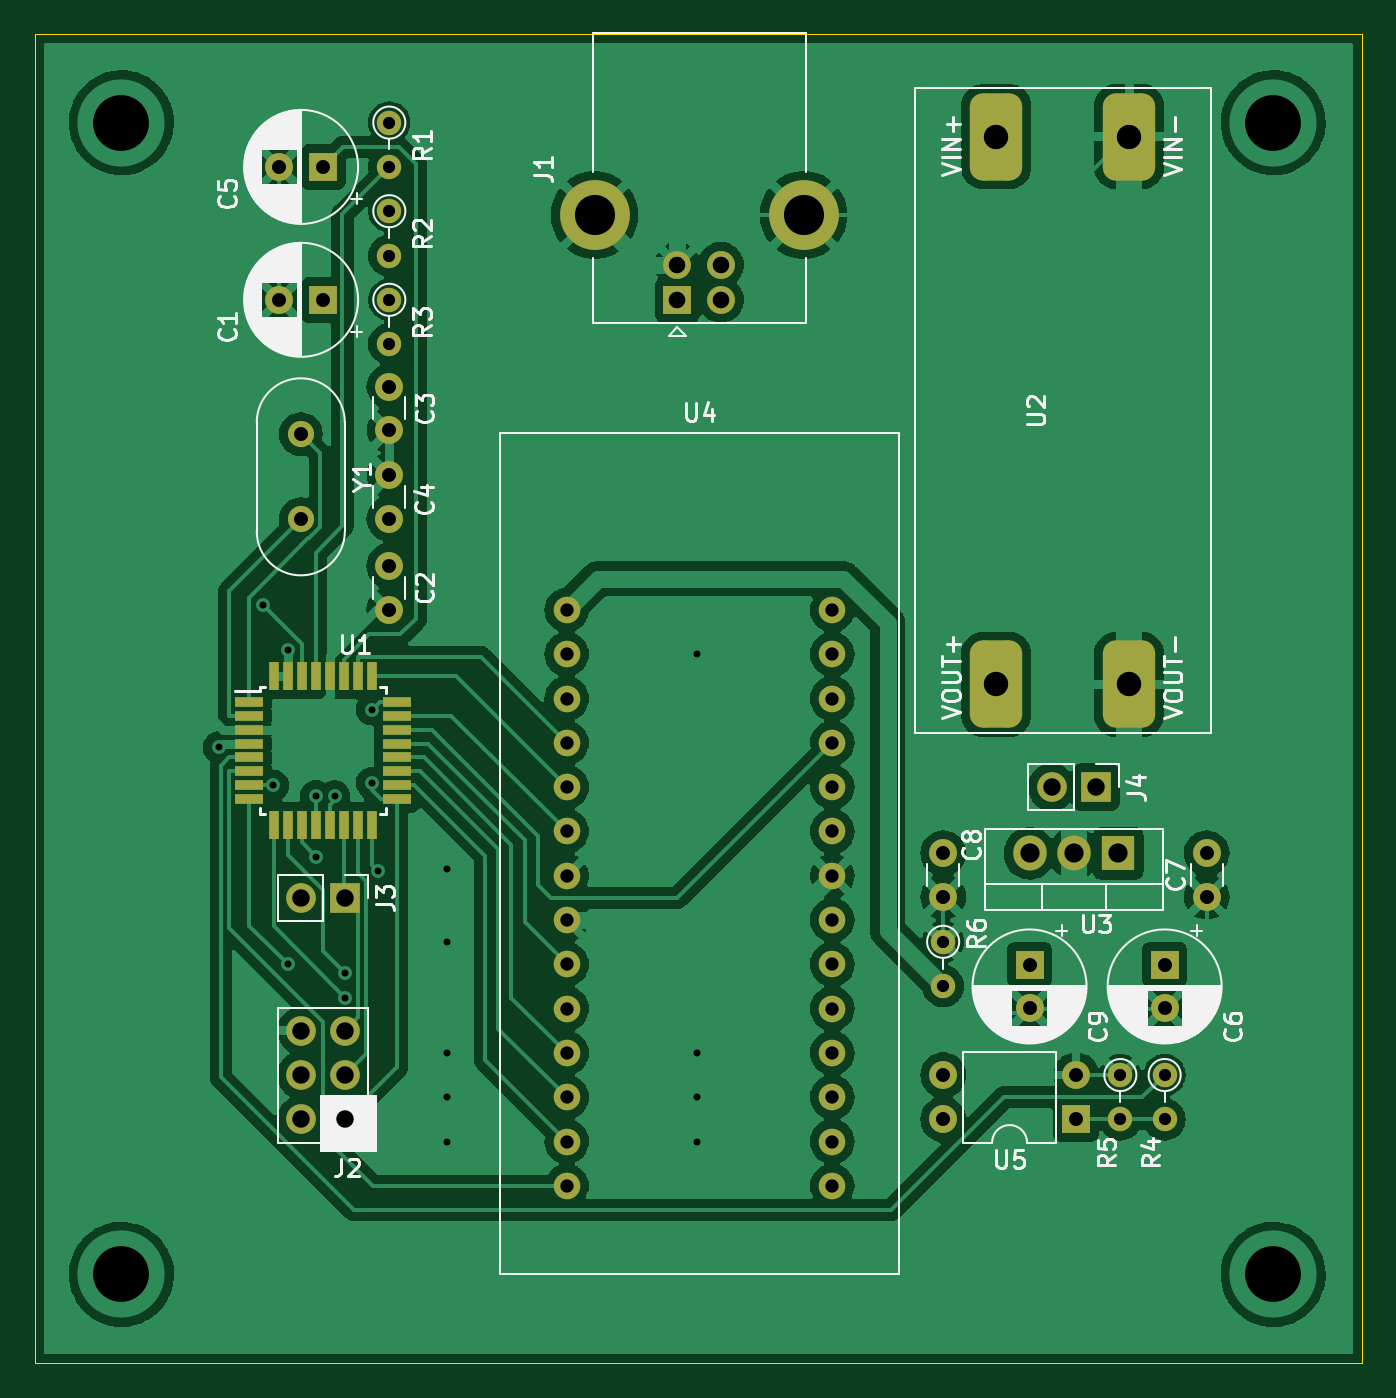
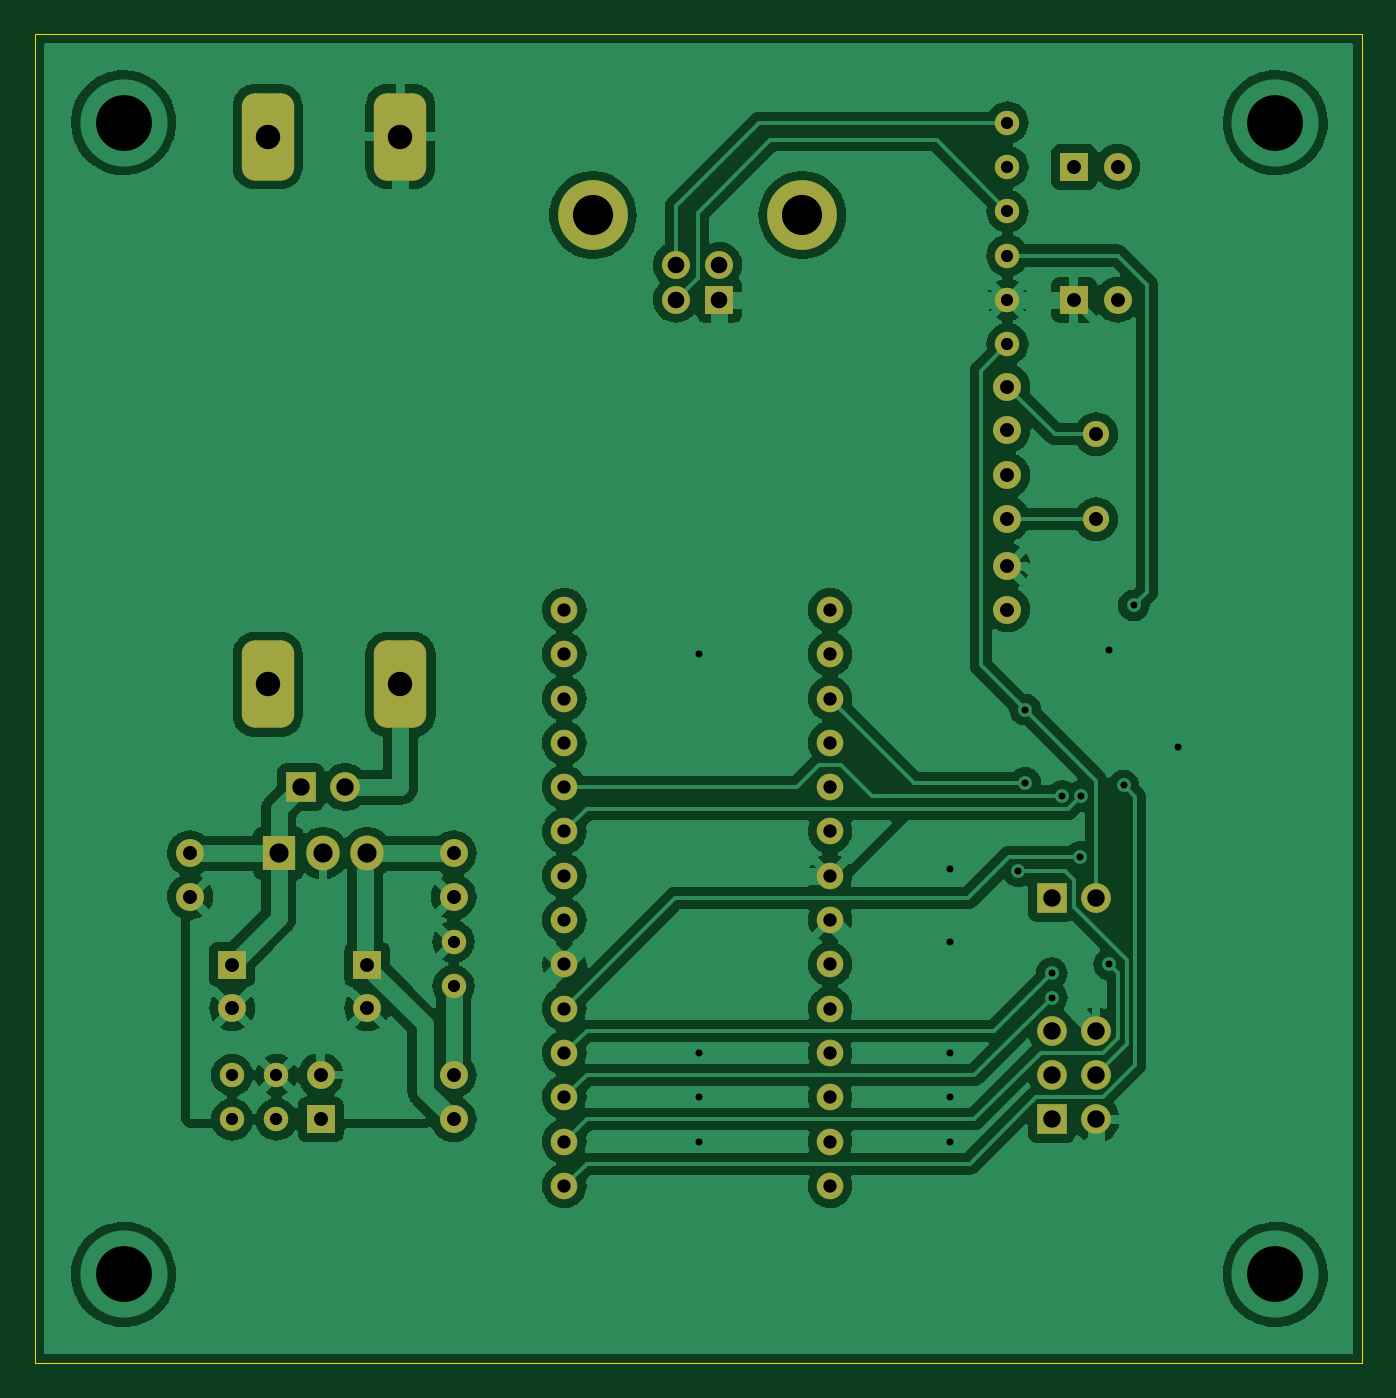
Circuit board: 10 layer files. Board 76.1 x 76.2 mm.
- bottom_copper: avrpara-B_Cu.gbl (186274 bytes)
- bottom_mask: avrpara-B_Mask.gbs (3724 bytes)
- paste: avrpara-B_Paste.gbp (490 bytes)
- bottom_silk: avrpara-B_Silkscreen.gbo (491 bytes)
- outline: avrpara-Edge_Cuts.gm1 (722 bytes)
- top_copper: avrpara-F_Cu.gtl (186989 bytes)
- top_mask: avrpara-F_Mask.gts (4568 bytes)
- paste: avrpara-F_Paste.gtp (1334 bytes)
- top_silk: avrpara-F_Silkscreen.gto (48467 bytes)
- drill: avrpara.drl (2555 bytes)

=== bottom_copper: avrpara-B_Cu.gbl (186274 bytes, source omitted) ===
=== bottom_mask: avrpara-B_Mask.gbs ===
G04 #@! TF.GenerationSoftware,KiCad,Pcbnew,(6.0.5)*
G04 #@! TF.CreationDate,2022-06-11T16:26:00+09:00*
G04 #@! TF.ProjectId,avrpara,61767270-6172-4612-9e6b-696361645f70,rev?*
G04 #@! TF.SameCoordinates,Original*
G04 #@! TF.FileFunction,Soldermask,Bot*
G04 #@! TF.FilePolarity,Negative*
%FSLAX46Y46*%
G04 Gerber Fmt 4.6, Leading zero omitted, Abs format (unit mm)*
G04 Created by KiCad (PCBNEW (6.0.5)) date 2022-06-11 16:26:00*
%MOMM*%
%LPD*%
G01*
G04 APERTURE LIST*
G04 Aperture macros list*
%AMRoundRect*
0 Rectangle with rounded corners*
0 $1 Rounding radius*
0 $2 $3 $4 $5 $6 $7 $8 $9 X,Y pos of 4 corners*
0 Add a 4 corners polygon primitive as box body*
4,1,4,$2,$3,$4,$5,$6,$7,$8,$9,$2,$3,0*
0 Add four circle primitives for the rounded corners*
1,1,$1+$1,$2,$3*
1,1,$1+$1,$4,$5*
1,1,$1+$1,$6,$7*
1,1,$1+$1,$8,$9*
0 Add four rect primitives between the rounded corners*
20,1,$1+$1,$2,$3,$4,$5,0*
20,1,$1+$1,$4,$5,$6,$7,0*
20,1,$1+$1,$6,$7,$8,$9,0*
20,1,$1+$1,$8,$9,$2,$3,0*%
G04 Aperture macros list end*
%ADD10C,1.400000*%
%ADD11O,1.400000X1.400000*%
%ADD12C,1.524000*%
%ADD13C,1.600000*%
%ADD14R,1.700000X1.700000*%
%ADD15O,1.700000X1.700000*%
%ADD16R,1.905000X2.000000*%
%ADD17O,1.905000X2.000000*%
%ADD18R,1.600000X1.600000*%
%ADD19O,1.600000X1.600000*%
%ADD20C,4.000000*%
%ADD21C,1.500000*%
%ADD22RoundRect,0.750000X0.750000X-1.750000X0.750000X1.750000X-0.750000X1.750000X-0.750000X-1.750000X0*%
G04 APERTURE END LIST*
D10*
X75057000Y-85070000D03*
D11*
X75057000Y-87610000D03*
D12*
X53467000Y-66040000D03*
X53467000Y-68580000D03*
X53467000Y-71120000D03*
X53467000Y-73660000D03*
X53467000Y-76200000D03*
X53467000Y-78740000D03*
X53467000Y-81280000D03*
X53467000Y-83820000D03*
X53467000Y-86360000D03*
X53467000Y-88900000D03*
X53467000Y-91440000D03*
X53467000Y-93980000D03*
X53467000Y-96520000D03*
X53467000Y-99060000D03*
X68707000Y-99060000D03*
X68707000Y-96520000D03*
X68707000Y-93980000D03*
X68707000Y-91440000D03*
X68707000Y-88900000D03*
X68707000Y-86360000D03*
X68707000Y-83820000D03*
X68707000Y-81280000D03*
X68707000Y-78740000D03*
X68707000Y-76200000D03*
X68707000Y-73660000D03*
X68707000Y-71120000D03*
X68707000Y-68580000D03*
X68707000Y-66040000D03*
D13*
X75057000Y-79990000D03*
X75057000Y-82490000D03*
D10*
X87757000Y-92710000D03*
D11*
X87757000Y-95250000D03*
D14*
X40767000Y-95250000D03*
D15*
X38227000Y-95250000D03*
X40767000Y-92710000D03*
X38227000Y-92710000D03*
X40767000Y-90170000D03*
X38227000Y-90170000D03*
D10*
X43302000Y-43180000D03*
D11*
X43302000Y-45720000D03*
D13*
X43302000Y-63520000D03*
X43302000Y-66020000D03*
D10*
X43302000Y-38100000D03*
D11*
X43302000Y-40640000D03*
D16*
X85090000Y-79990000D03*
D17*
X82550000Y-79990000D03*
X80010000Y-79990000D03*
D14*
X83820000Y-76200000D03*
D15*
X81280000Y-76200000D03*
D18*
X82677000Y-95250000D03*
D19*
X82677000Y-92710000D03*
X75057000Y-92710000D03*
X75057000Y-95250000D03*
D18*
X87757000Y-86380000D03*
D13*
X87757000Y-88880000D03*
D10*
X85217000Y-92710000D03*
D11*
X85217000Y-95250000D03*
D18*
X59817000Y-48260000D03*
D13*
X62317000Y-48260000D03*
X62317000Y-46260000D03*
X59817000Y-46260000D03*
D20*
X55067000Y-43400000D03*
X67067000Y-43400000D03*
D14*
X40762000Y-82550000D03*
D15*
X38222000Y-82550000D03*
D18*
X39492000Y-48260000D03*
D13*
X36992000Y-48260000D03*
D18*
X39492000Y-40640000D03*
D13*
X36992000Y-40640000D03*
X43307000Y-60813000D03*
X43307000Y-58313000D03*
D21*
X38227000Y-55970000D03*
X38227000Y-60850000D03*
D13*
X90170000Y-79990000D03*
X90170000Y-82490000D03*
D18*
X80010000Y-86380000D03*
D13*
X80010000Y-88880000D03*
D22*
X78105000Y-38910000D03*
X85725000Y-38910000D03*
X78105000Y-70310000D03*
X85725000Y-70310000D03*
D10*
X43302000Y-48260000D03*
D11*
X43302000Y-50800000D03*
D13*
X43307000Y-53233000D03*
X43307000Y-55733000D03*
M02*

=== paste: avrpara-B_Paste.gbp ===
G04 #@! TF.GenerationSoftware,KiCad,Pcbnew,(6.0.5)*
G04 #@! TF.CreationDate,2022-06-11T16:26:00+09:00*
G04 #@! TF.ProjectId,avrpara,61767270-6172-4612-9e6b-696361645f70,rev?*
G04 #@! TF.SameCoordinates,Original*
G04 #@! TF.FileFunction,Paste,Bot*
G04 #@! TF.FilePolarity,Positive*
%FSLAX46Y46*%
G04 Gerber Fmt 4.6, Leading zero omitted, Abs format (unit mm)*
G04 Created by KiCad (PCBNEW (6.0.5)) date 2022-06-11 16:26:00*
%MOMM*%
%LPD*%
G01*
G04 APERTURE LIST*
G04 APERTURE END LIST*
M02*

=== bottom_silk: avrpara-B_Silkscreen.gbo ===
G04 #@! TF.GenerationSoftware,KiCad,Pcbnew,(6.0.5)*
G04 #@! TF.CreationDate,2022-06-11T16:26:00+09:00*
G04 #@! TF.ProjectId,avrpara,61767270-6172-4612-9e6b-696361645f70,rev?*
G04 #@! TF.SameCoordinates,Original*
G04 #@! TF.FileFunction,Legend,Bot*
G04 #@! TF.FilePolarity,Positive*
%FSLAX46Y46*%
G04 Gerber Fmt 4.6, Leading zero omitted, Abs format (unit mm)*
G04 Created by KiCad (PCBNEW (6.0.5)) date 2022-06-11 16:26:00*
%MOMM*%
%LPD*%
G01*
G04 APERTURE LIST*
G04 APERTURE END LIST*
M02*

=== outline: avrpara-Edge_Cuts.gm1 ===
G04 #@! TF.GenerationSoftware,KiCad,Pcbnew,(6.0.5)*
G04 #@! TF.CreationDate,2022-06-11T16:26:00+09:00*
G04 #@! TF.ProjectId,avrpara,61767270-6172-4612-9e6b-696361645f70,rev?*
G04 #@! TF.SameCoordinates,Original*
G04 #@! TF.FileFunction,Profile,NP*
%FSLAX46Y46*%
G04 Gerber Fmt 4.6, Leading zero omitted, Abs format (unit mm)*
G04 Created by KiCad (PCBNEW (6.0.5)) date 2022-06-11 16:26:00*
%MOMM*%
%LPD*%
G01*
G04 APERTURE LIST*
G04 #@! TA.AperFunction,Profile*
%ADD10C,0.050000*%
G04 #@! TD*
G04 APERTURE END LIST*
D10*
X22987000Y-33020000D02*
X99060000Y-33020000D01*
X99060000Y-33020000D02*
X99060000Y-109220000D01*
X99060000Y-109220000D02*
X22987000Y-109220000D01*
X22987000Y-109220000D02*
X22987000Y-33020000D01*
M02*

=== top_copper: avrpara-F_Cu.gtl (186989 bytes, source omitted) ===
=== top_mask: avrpara-F_Mask.gts ===
G04 #@! TF.GenerationSoftware,KiCad,Pcbnew,(6.0.5)*
G04 #@! TF.CreationDate,2022-06-11T16:26:00+09:00*
G04 #@! TF.ProjectId,avrpara,61767270-6172-4612-9e6b-696361645f70,rev?*
G04 #@! TF.SameCoordinates,Original*
G04 #@! TF.FileFunction,Soldermask,Top*
G04 #@! TF.FilePolarity,Negative*
%FSLAX46Y46*%
G04 Gerber Fmt 4.6, Leading zero omitted, Abs format (unit mm)*
G04 Created by KiCad (PCBNEW (6.0.5)) date 2022-06-11 16:26:00*
%MOMM*%
%LPD*%
G01*
G04 APERTURE LIST*
G04 Aperture macros list*
%AMRoundRect*
0 Rectangle with rounded corners*
0 $1 Rounding radius*
0 $2 $3 $4 $5 $6 $7 $8 $9 X,Y pos of 4 corners*
0 Add a 4 corners polygon primitive as box body*
4,1,4,$2,$3,$4,$5,$6,$7,$8,$9,$2,$3,0*
0 Add four circle primitives for the rounded corners*
1,1,$1+$1,$2,$3*
1,1,$1+$1,$4,$5*
1,1,$1+$1,$6,$7*
1,1,$1+$1,$8,$9*
0 Add four rect primitives between the rounded corners*
20,1,$1+$1,$2,$3,$4,$5,0*
20,1,$1+$1,$4,$5,$6,$7,0*
20,1,$1+$1,$6,$7,$8,$9,0*
20,1,$1+$1,$8,$9,$2,$3,0*%
G04 Aperture macros list end*
%ADD10C,1.400000*%
%ADD11O,1.400000X1.400000*%
%ADD12C,1.524000*%
%ADD13C,1.600000*%
%ADD14R,1.700000X1.700000*%
%ADD15O,1.700000X1.700000*%
%ADD16R,1.905000X2.000000*%
%ADD17O,1.905000X2.000000*%
%ADD18R,1.600000X1.600000*%
%ADD19O,1.600000X1.600000*%
%ADD20C,4.000000*%
%ADD21C,1.500000*%
%ADD22RoundRect,0.750000X0.750000X-1.750000X0.750000X1.750000X-0.750000X1.750000X-0.750000X-1.750000X0*%
%ADD23R,1.600000X0.550000*%
%ADD24R,0.550000X1.600000*%
G04 APERTURE END LIST*
D10*
X75057000Y-85070000D03*
D11*
X75057000Y-87610000D03*
D12*
X53467000Y-66040000D03*
X53467000Y-68580000D03*
X53467000Y-71120000D03*
X53467000Y-73660000D03*
X53467000Y-76200000D03*
X53467000Y-78740000D03*
X53467000Y-81280000D03*
X53467000Y-83820000D03*
X53467000Y-86360000D03*
X53467000Y-88900000D03*
X53467000Y-91440000D03*
X53467000Y-93980000D03*
X53467000Y-96520000D03*
X53467000Y-99060000D03*
X68707000Y-99060000D03*
X68707000Y-96520000D03*
X68707000Y-93980000D03*
X68707000Y-91440000D03*
X68707000Y-88900000D03*
X68707000Y-86360000D03*
X68707000Y-83820000D03*
X68707000Y-81280000D03*
X68707000Y-78740000D03*
X68707000Y-76200000D03*
X68707000Y-73660000D03*
X68707000Y-71120000D03*
X68707000Y-68580000D03*
X68707000Y-66040000D03*
D13*
X75057000Y-79990000D03*
X75057000Y-82490000D03*
D10*
X87757000Y-92710000D03*
D11*
X87757000Y-95250000D03*
D14*
X40767000Y-95250000D03*
D15*
X38227000Y-95250000D03*
X40767000Y-92710000D03*
X38227000Y-92710000D03*
X40767000Y-90170000D03*
X38227000Y-90170000D03*
D10*
X43302000Y-43180000D03*
D11*
X43302000Y-45720000D03*
D13*
X43302000Y-63520000D03*
X43302000Y-66020000D03*
D10*
X43302000Y-38100000D03*
D11*
X43302000Y-40640000D03*
D16*
X85090000Y-79990000D03*
D17*
X82550000Y-79990000D03*
X80010000Y-79990000D03*
D14*
X83820000Y-76200000D03*
D15*
X81280000Y-76200000D03*
D18*
X82677000Y-95250000D03*
D19*
X82677000Y-92710000D03*
X75057000Y-92710000D03*
X75057000Y-95250000D03*
D18*
X87757000Y-86380000D03*
D13*
X87757000Y-88880000D03*
D10*
X85217000Y-92710000D03*
D11*
X85217000Y-95250000D03*
D18*
X59817000Y-48260000D03*
D13*
X62317000Y-48260000D03*
X62317000Y-46260000D03*
X59817000Y-46260000D03*
D20*
X55067000Y-43400000D03*
X67067000Y-43400000D03*
D14*
X40762000Y-82550000D03*
D15*
X38222000Y-82550000D03*
D18*
X39492000Y-48260000D03*
D13*
X36992000Y-48260000D03*
D18*
X39492000Y-40640000D03*
D13*
X36992000Y-40640000D03*
X43307000Y-60813000D03*
X43307000Y-58313000D03*
D21*
X38227000Y-55970000D03*
X38227000Y-60850000D03*
D13*
X90170000Y-79990000D03*
X90170000Y-82490000D03*
D18*
X80010000Y-86380000D03*
D13*
X80010000Y-88880000D03*
D22*
X78105000Y-38910000D03*
X85725000Y-38910000D03*
X78105000Y-70310000D03*
X85725000Y-70310000D03*
D10*
X43302000Y-48260000D03*
D11*
X43302000Y-50800000D03*
D13*
X43307000Y-53233000D03*
X43307000Y-55733000D03*
D23*
X35242000Y-71300000D03*
X35242000Y-72100000D03*
X35242000Y-72900000D03*
X35242000Y-73700000D03*
X35242000Y-74500000D03*
X35242000Y-75300000D03*
X35242000Y-76100000D03*
X35242000Y-76900000D03*
D24*
X36692000Y-78350000D03*
X37492000Y-78350000D03*
X38292000Y-78350000D03*
X39092000Y-78350000D03*
X39892000Y-78350000D03*
X40692000Y-78350000D03*
X41492000Y-78350000D03*
X42292000Y-78350000D03*
D23*
X43742000Y-76900000D03*
X43742000Y-76100000D03*
X43742000Y-75300000D03*
X43742000Y-74500000D03*
X43742000Y-73700000D03*
X43742000Y-72900000D03*
X43742000Y-72100000D03*
X43742000Y-71300000D03*
D24*
X42292000Y-69850000D03*
X41492000Y-69850000D03*
X40692000Y-69850000D03*
X39892000Y-69850000D03*
X39092000Y-69850000D03*
X38292000Y-69850000D03*
X37492000Y-69850000D03*
X36692000Y-69850000D03*
M02*

=== paste: avrpara-F_Paste.gtp ===
G04 #@! TF.GenerationSoftware,KiCad,Pcbnew,(6.0.5)*
G04 #@! TF.CreationDate,2022-06-11T16:26:00+09:00*
G04 #@! TF.ProjectId,avrpara,61767270-6172-4612-9e6b-696361645f70,rev?*
G04 #@! TF.SameCoordinates,Original*
G04 #@! TF.FileFunction,Paste,Top*
G04 #@! TF.FilePolarity,Positive*
%FSLAX46Y46*%
G04 Gerber Fmt 4.6, Leading zero omitted, Abs format (unit mm)*
G04 Created by KiCad (PCBNEW (6.0.5)) date 2022-06-11 16:26:00*
%MOMM*%
%LPD*%
G01*
G04 APERTURE LIST*
%ADD10R,1.600000X0.550000*%
%ADD11R,0.550000X1.600000*%
G04 APERTURE END LIST*
D10*
X35242000Y-71300000D03*
X35242000Y-72100000D03*
X35242000Y-72900000D03*
X35242000Y-73700000D03*
X35242000Y-74500000D03*
X35242000Y-75300000D03*
X35242000Y-76100000D03*
X35242000Y-76900000D03*
D11*
X36692000Y-78350000D03*
X37492000Y-78350000D03*
X38292000Y-78350000D03*
X39092000Y-78350000D03*
X39892000Y-78350000D03*
X40692000Y-78350000D03*
X41492000Y-78350000D03*
X42292000Y-78350000D03*
D10*
X43742000Y-76900000D03*
X43742000Y-76100000D03*
X43742000Y-75300000D03*
X43742000Y-74500000D03*
X43742000Y-73700000D03*
X43742000Y-72900000D03*
X43742000Y-72100000D03*
X43742000Y-71300000D03*
D11*
X42292000Y-69850000D03*
X41492000Y-69850000D03*
X40692000Y-69850000D03*
X39892000Y-69850000D03*
X39092000Y-69850000D03*
X38292000Y-69850000D03*
X37492000Y-69850000D03*
X36692000Y-69850000D03*
M02*

=== top_silk: avrpara-F_Silkscreen.gto (48467 bytes, source omitted) ===
=== drill: avrpara.drl ===
M48
; DRILL file {KiCad (6.0.5)} date 2022年06月11日 16時26分03秒
; FORMAT={-:-/ absolute / metric / decimal}
; #@! TF.CreationDate,2022-06-11T16:26:03+09:00
; #@! TF.GenerationSoftware,Kicad,Pcbnew,(6.0.5)
; #@! TF.FileFunction,MixedPlating,1,2
FMAT,2
METRIC
; #@! TA.AperFunction,Plated,PTH,ViaDrill
T1C0.400
; #@! TA.AperFunction,Plated,PTH,ComponentDrill
T2C0.700
; #@! TA.AperFunction,Plated,PTH,ComponentDrill
T3C0.762
; #@! TA.AperFunction,Plated,PTH,ComponentDrill
T4C0.800
; #@! TA.AperFunction,Plated,PTH,ComponentDrill
T5C0.950
; #@! TA.AperFunction,Plated,PTH,ComponentDrill
T6C1.000
; #@! TA.AperFunction,Plated,PTH,ComponentDrill
T7C1.100
; #@! TA.AperFunction,Plated,PTH,ComponentDrill
T8C1.400
; #@! TA.AperFunction,Plated,PTH,ComponentDrill
T9C2.300
; #@! TA.AperFunction,Plated,PTH,ViaDrill
T10C3.200
%
G90
G05
T1
X33.528Y-73.914
X36.068Y-65.786
X36.645Y-76.1
X37.465Y-68.326
X37.465Y-86.36
X39.09Y-76.708
X39.116Y-80.195
X40.162Y-76.718
X40.767Y-86.868
X40.767Y-88.265
X42.291Y-71.755
X42.291Y-75.946
X42.672Y-81.026
X46.609Y-80.899
X46.609Y-85.09
X46.609Y-91.44
X46.609Y-93.98
X46.609Y-96.52
X60.96Y-68.58
X60.96Y-91.44
X60.96Y-93.98
X60.96Y-96.52
T2
X43.302Y-38.1
X43.302Y-40.64
X43.302Y-43.18
X43.302Y-45.72
X43.302Y-48.26
X43.302Y-50.8
X75.057Y-85.07
X75.057Y-87.61
X85.217Y-92.71
X85.217Y-95.25
X87.757Y-92.71
X87.757Y-95.25
T3
X53.467Y-66.04
X53.467Y-68.58
X53.467Y-71.12
X53.467Y-73.66
X53.467Y-76.2
X53.467Y-78.74
X53.467Y-81.28
X53.467Y-83.82
X53.467Y-86.36
X53.467Y-88.9
X53.467Y-91.44
X53.467Y-93.98
X53.467Y-96.52
X53.467Y-99.06
X68.707Y-66.04
X68.707Y-68.58
X68.707Y-71.12
X68.707Y-73.66
X68.707Y-76.2
X68.707Y-78.74
X68.707Y-81.28
X68.707Y-83.82
X68.707Y-86.36
X68.707Y-88.9
X68.707Y-91.44
X68.707Y-93.98
X68.707Y-96.52
X68.707Y-99.06
T4
X36.992Y-40.64
X36.992Y-48.26
X38.227Y-55.97
X38.227Y-60.85
X39.492Y-40.64
X39.492Y-48.26
X43.302Y-63.52
X43.302Y-66.02
X43.307Y-53.233
X43.307Y-55.733
X43.307Y-58.313
X43.307Y-60.813
X75.057Y-79.99
X75.057Y-82.49
X75.057Y-92.71
X75.057Y-95.25
X80.01Y-86.38
X80.01Y-88.88
X82.677Y-92.71
X82.677Y-95.25
X87.757Y-86.38
X87.757Y-88.88
X90.17Y-79.99
X90.17Y-82.49
T5
X59.817Y-46.26
X59.817Y-48.26
X62.317Y-46.26
X62.317Y-48.26
T6
X38.222Y-82.55
X38.227Y-90.17
X38.227Y-92.71
X38.227Y-95.25
X40.762Y-82.55
X40.767Y-90.17
X40.767Y-92.71
X40.767Y-95.25
X81.28Y-76.2
X83.82Y-76.2
T7
X80.01Y-79.99
X82.55Y-79.99
X85.09Y-79.99
T8
X78.105Y-38.91
X78.105Y-70.31
X85.725Y-38.91
X85.725Y-70.31
T9
X55.067Y-43.4
X67.067Y-43.4
T10
X27.94Y-38.1
X27.94Y-104.14
X93.98Y-38.1
X93.98Y-104.14
T0
M30
